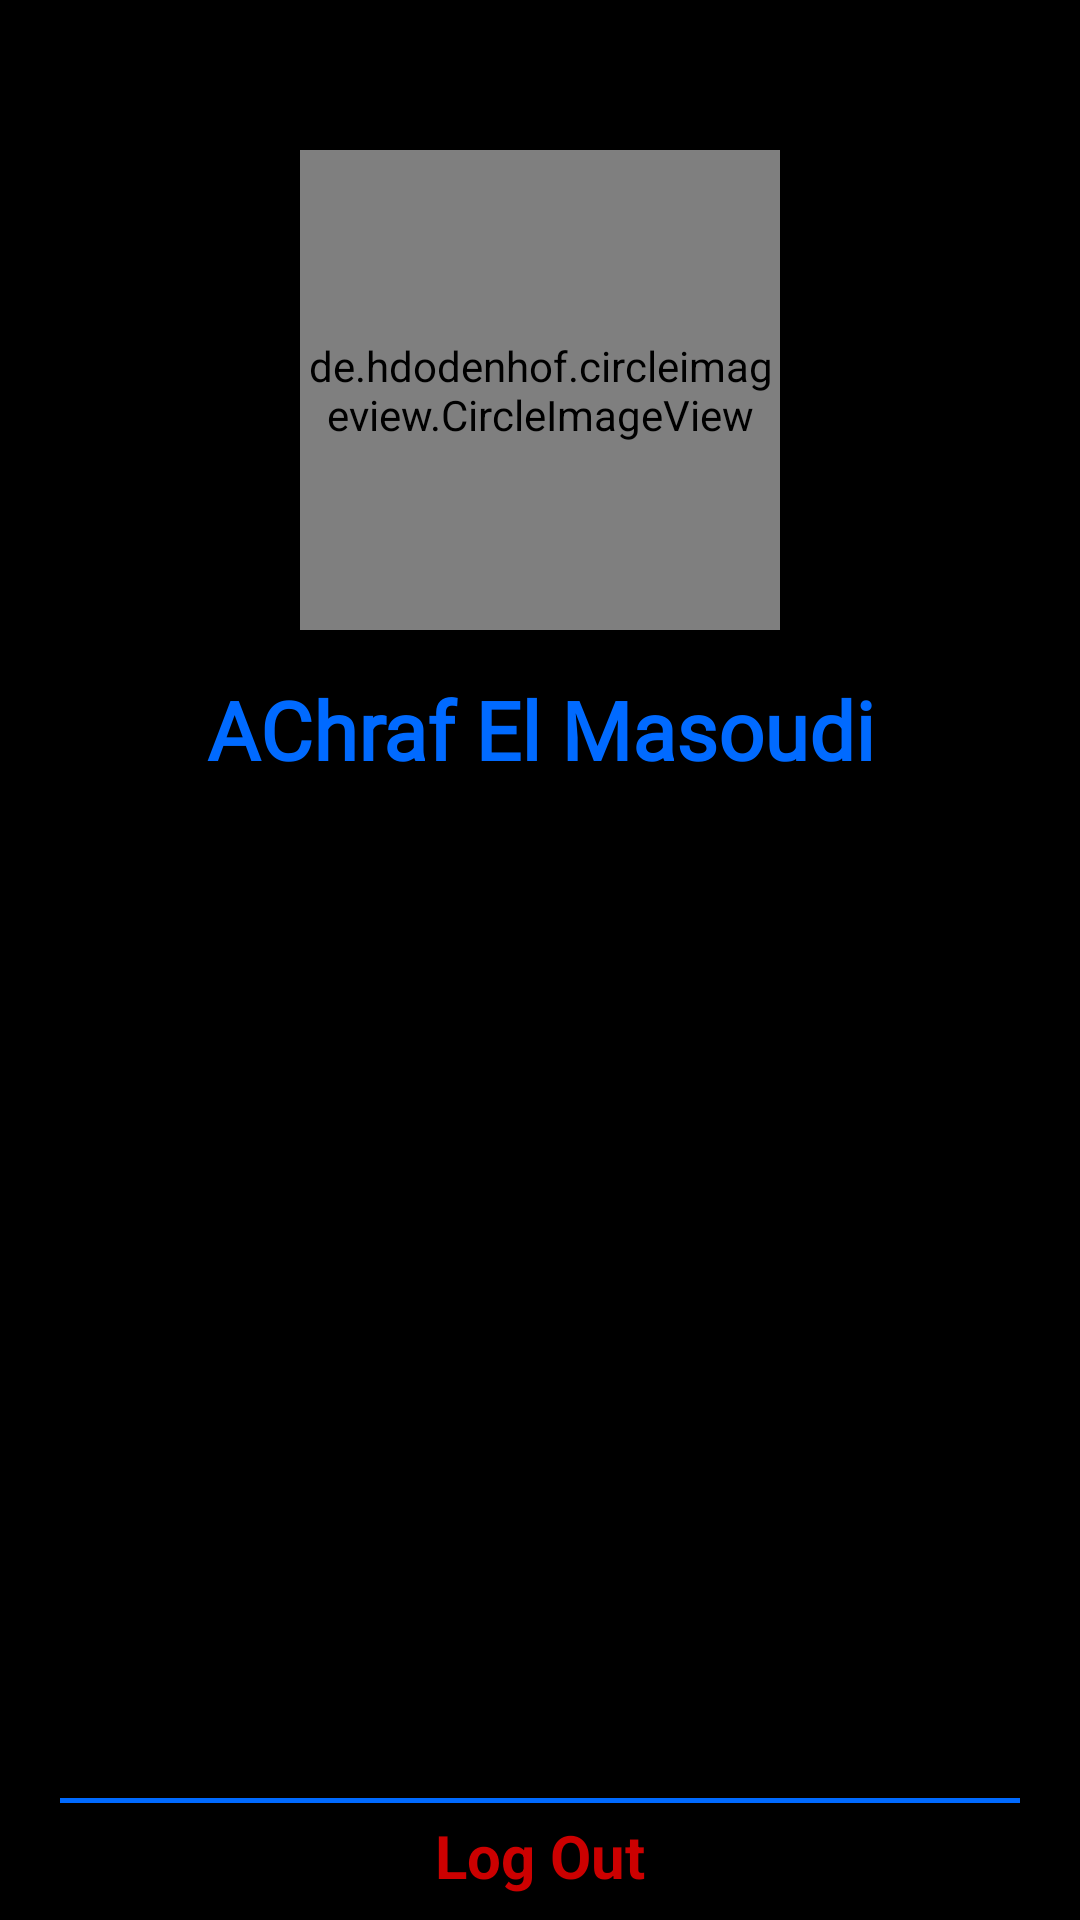

Layout XML and referenced resources for this Android screen:
<!-- AndroidManifest.xml: application theme Theme.MoviesIsland -->
<!-- res/layout/fragment_profile.xml -->
<?xml version="1.0" encoding="utf-8"?>
<RelativeLayout xmlns:android="http://schemas.android.com/apk/res/android"
    android:layout_width="match_parent"
    android:layout_height="match_parent"
    android:background="#000000"
    xmlns:app="http://schemas.android.com/apk/res-auto">

    <LinearLayout
        android:layout_centerHorizontal="true"
        android:layout_width="match_parent"
        android:layout_height="match_parent"
        android:orientation="vertical"
        >

        <de.hdodenhof.circleimageview.CircleImageView
            android:id="@+id/ProfileImageId"
            android:layout_marginTop="50dp"
            app:civ_border_color="#006AFF"
            app:civ_border_width="2dp"
            android:src="@drawable/anonymous_profile"
            android:layout_gravity="center"
            android:layout_width="160dp"
            android:layout_height="160dp"/>


        <TextView
            android:id="@+id/YournameInProfileId"
            android:text="AChraf El Masoudi"
            android:textStyle="bold"
            android:textSize="27dp"
            android:fontFamily="@font/aldrich"
            android:textColor="#006AFF"
            android:layout_marginTop="15dp"
            android:layout_gravity="center"
            android:gravity="center"
            android:layout_width="wrap_content"
            android:layout_height="wrap_content"/>

    </LinearLayout>

    <View
        android:layout_above="@id/logoutfromprofileId"
        android:background="#006AFF"
        android:layout_marginRight="20dp"
        android:layout_marginLeft="20dp"
        android:layout_width="wrap_content"
        android:layout_height="1.5dp"/>

    <TextView
        android:id="@+id/logoutfromprofileId"
        android:layout_alignParentBottom="true"
        android:layout_centerHorizontal="true"
        android:layout_marginBottom="8dp"
        android:layout_marginTop="4dp"
        android:text="Log Out"
        android:textColor="@android:color/holo_red_dark"
        android:textSize="20dp"
        android:textStyle="bold"
        android:layout_width="wrap_content"
        android:layout_height="wrap_content"/>



</RelativeLayout>
<!-- resources referenced by this layout -->
<resources>
  <!-- drawable anonymous_profile: png bitmap (drawable-hdpi, 19852 bytes) -->
  <style name="Theme.MoviesIsland" parent="Theme.MaterialComponents.DayNight.NoActionBar.Bridge">
          
          <item name="colorPrimary">@color/purple_500</item>
          <item name="colorPrimaryVariant">@color/purple_700</item>
          <item name="colorOnPrimary">@color/white</item>
          
          <item name="colorSecondary">@color/teal_200</item>
          <item name="colorSecondaryVariant">@color/teal_700</item>
          <item name="colorOnSecondary">@color/black</item>
          
          <item name="android:statusBarColor" tools:targetApi="l">?attr/colorPrimaryVariant</item>
          
      </style>
  <color name="purple_500">#006AFF</color>
  <color name="purple_700">#108EF1</color>
  <color name="white">#FFFFFFFF</color>
  <color name="teal_200">#FF03DAC5</color>
  <color name="teal_700">#FF018786</color>
  <color name="black">#FF000000</color>
</resources>
